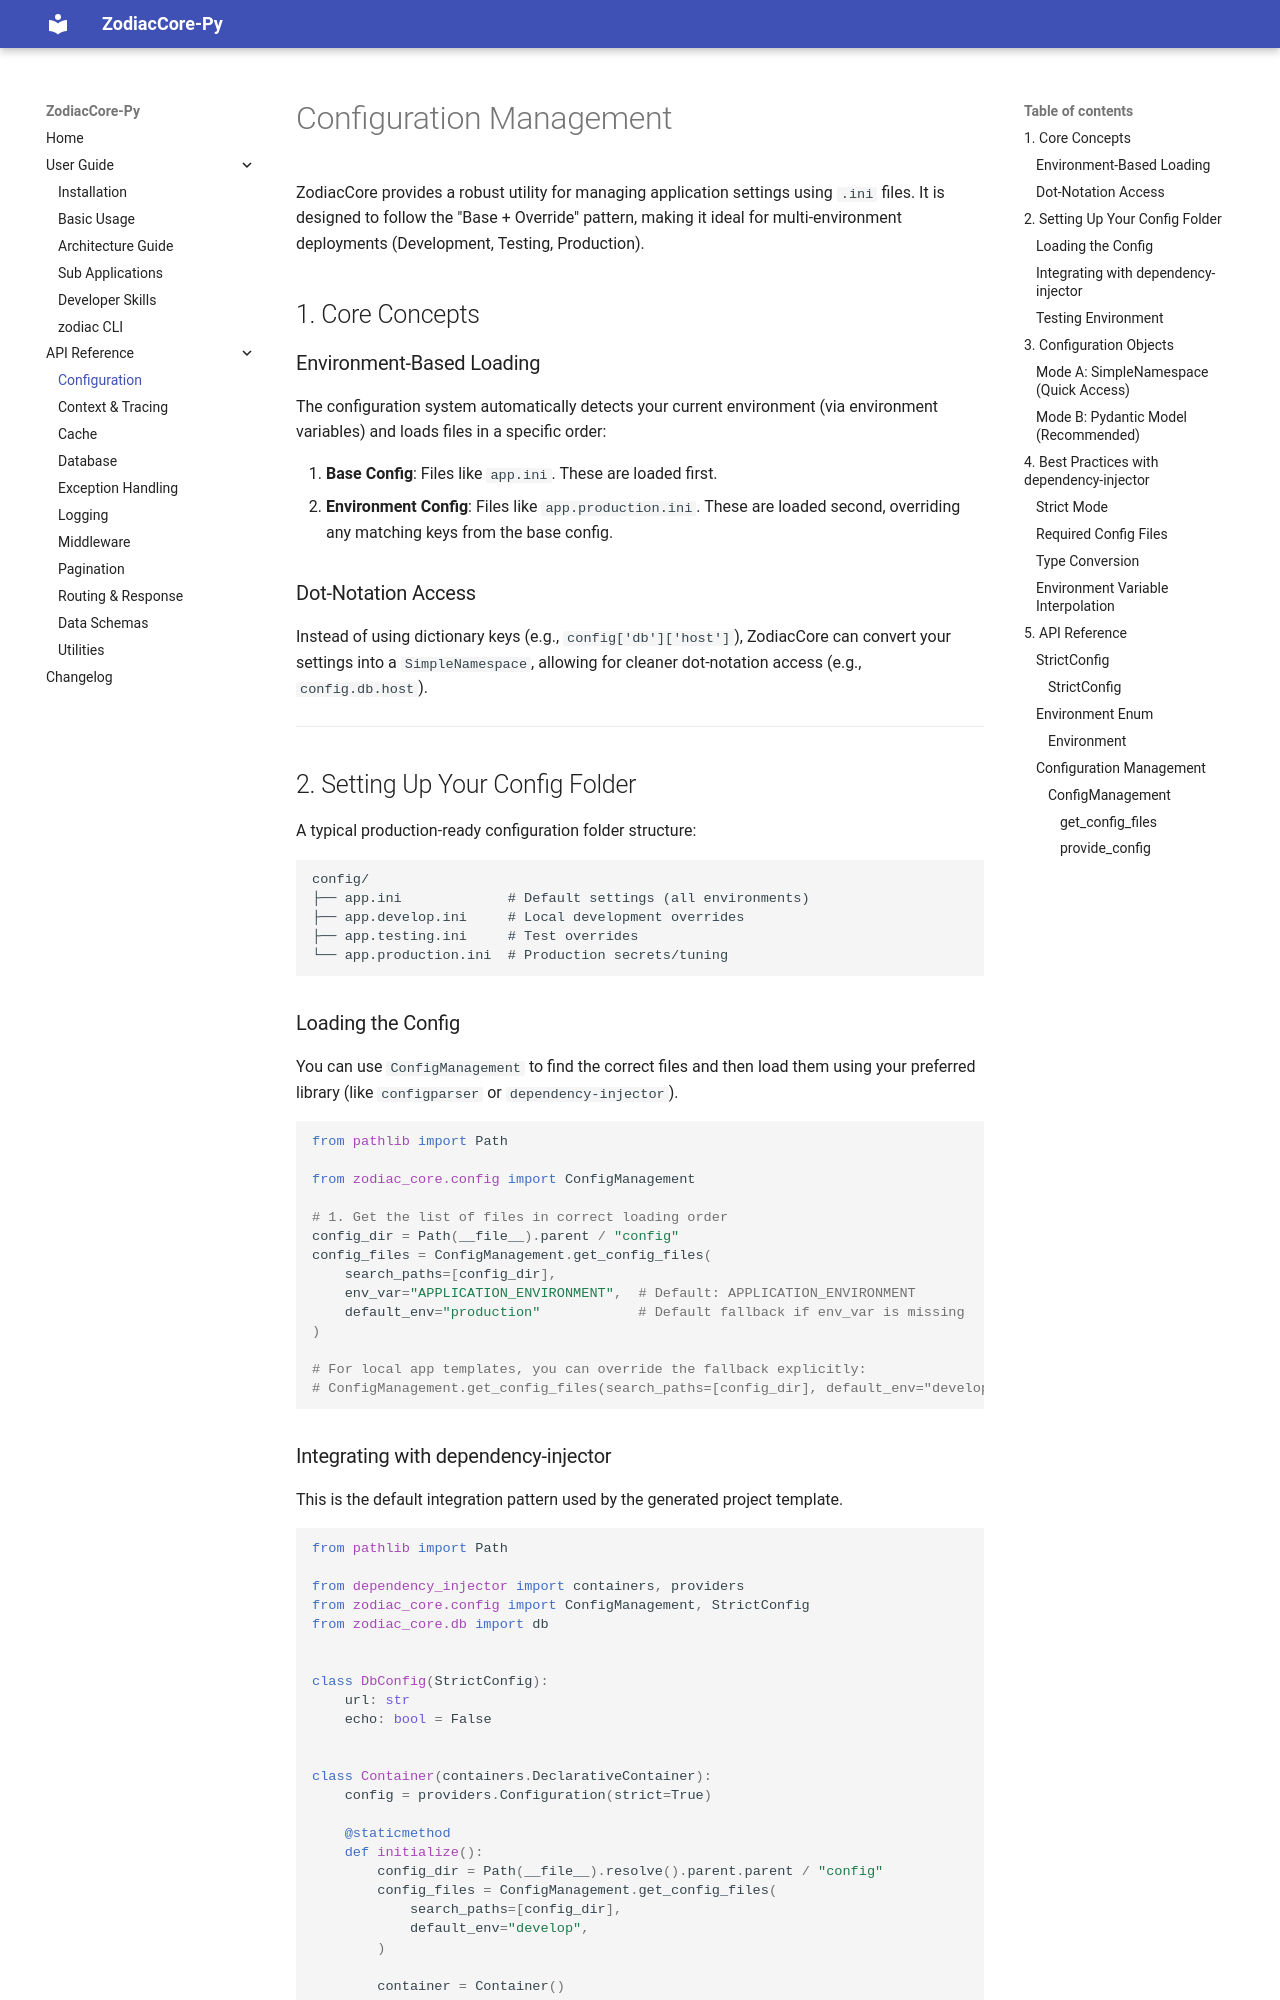

repository: TTWShell/ZodiacCore-Py · page: 0.14.3/api/config/index.html · generator: mkdocs

# Configuration Management

ZodiacCore provides a robust utility for managing application settings using `.ini` files. It is designed to follow the "Base + Override" pattern, making it ideal for multi-environment deployments (Development, Testing, Production).

## 1. Core Concepts

### Environment-Based Loading
The configuration system automatically detects your current environment (via environment variables) and loads files in a specific order:

1. **Base Config**: Files like `app.ini`. These are loaded first.
2. **Environment Config**: Files like `app.production.ini`. These are loaded second, overriding any matching keys from the base config.

### Dot-Notation Access
Instead of using dictionary keys (e.g., `config['db']['host']`), ZodiacCore can convert your settings into a `SimpleNamespace`, allowing for cleaner dot-notation access (e.g., `config.db.host`).

---

## 2. Setting Up Your Config Folder

A typical production-ready configuration folder structure:

```text
config/
├── app.ini             # Default settings (all environments)
├── app.develop.ini     # Local development overrides
├── app.testing.ini     # Test overrides
└── app.production.ini  # Production secrets/tuning
```
